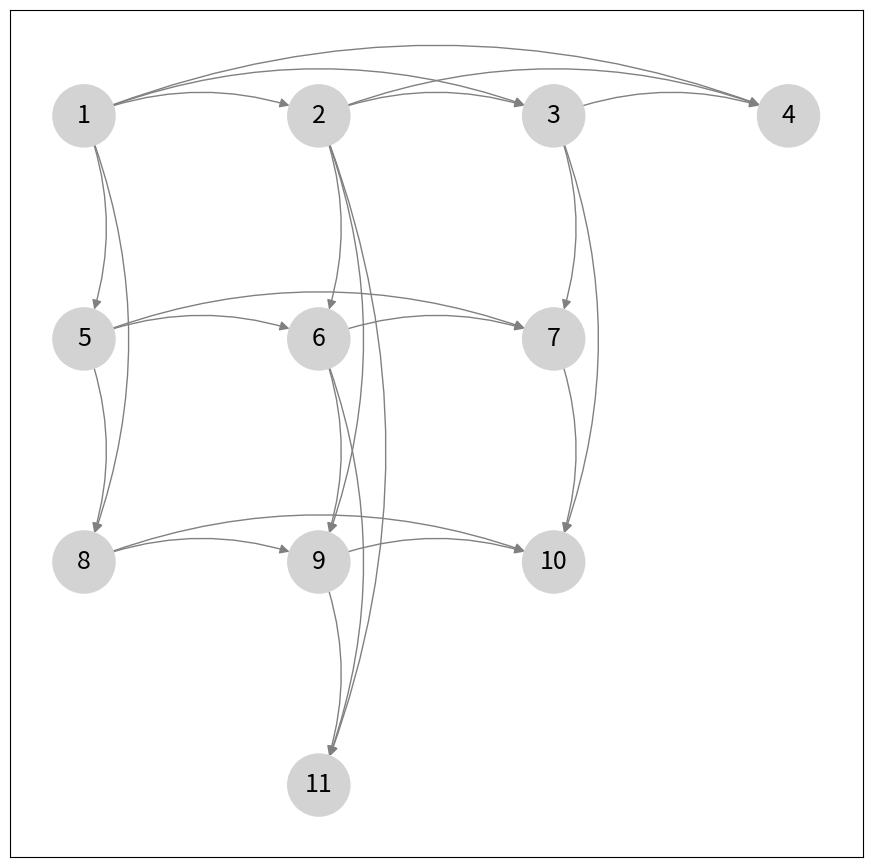

Write Python code to recreate this figure.
import matplotlib.pyplot as plt
import networkx as nx
import numpy as np
from itertools import combinations
import random

def extraction_arcs(mat:list[list],lab:str):
	# lit une liste de liste pour extraire des arcs sur chaque ligne dont le label est lab
	arc_ext=[]
	for li in mat:
		i = 0
		while i < len(li) - 1:
			if li[i] != 0:
				j = i + 1
				while j < len(li) and li[j] == 0:
					j = j + 1
				if j < len(li):
					arc_ext.append((li[i], li[j], {'label': lab}))
				i = j
			else:
				i = i + 1
	return arc_ext

def cloture_reflexive(G,lab:str):
	for noeud in G.nodes():
		G.add_edge(noeud, noeud)
		G[noeud][noeud]['label']=lab
	return G

def cloture_transitive(G,lab:str):
	G_cloture = nx.transitive_closure(G)
	# Copier les attributs des arêtes du graphe d'origine vers le graphe de la clôture
	for u,v in G_cloture.edges():
		if 'label' not in G_cloture[u][v]:
			G_cloture[u][v]['label'] = lab
	return G_cloture

def aplatir_liste(liste_imbriquee):
	resultat = []
	for i in liste_imbriquee:
		for e in i:
			resultat.append(e)
	return resultat


def all_sublists(lst):
	sublists = []
	for i in range(len(lst) + 1):
		sublists.extend([list(sub) for sub in combinations(lst, i)])
	sublists.remove([])
	return sublists


def get_coordinates(v, n):
	j = (v - 1) // n
	i = (v - 1) % n
	return (i, j)


def nommer(l, label):
	s = "".join(map(str, l))
	return label + s

def numerote(mat:list[list]):
	compteur = 1  # Initialisation du compteur
	for i in range(len(mat)):
		for j in range(len(mat[i])):
			if mat[i][j] == 1:
				mat[i][j] = compteur
				compteur += 1
	return mat


def generer_positions_alea(n, p):

	mat = [[0] * n for _ in range(n)]
	places = random.sample(range(n * n), p)
	# Placer les 1
	for pl in places:
		i, j = divmod(pl, n)  # Convertir index 1D en 2D
		mat[i][j] = 1
	return mat


def main():
	# instance
	positions = [[1, 1, 1, 1],
				[1, 1, 1, 0],
				[1, 1, 1, 0],
			   [0, 1, 0, 0]]

	#positions = generer_positions_alea(10,50)
	positions = numerote(positions)

	#traitement de l'instance et mise en forme des paramètres (taille, arcs...)
	nb_nodes = sum(1 for li in positions for val in li if val != 0)
	taille_graphique = len(positions)
	positionsT = list(map(list, zip(*positions)))
	arcs = extraction_arcs(positions,'h')+extraction_arcs(positionsT,'v')

	arcs_h = [arc for arc in arcs if arc[2]['label'] == 'h']
	arcs_v = [arc for arc in arcs if arc[2]['label'] == 'v']

	sup_ligcol=True #pour ne pas afficher les lignes colonnes de taille 1 dans le GLC

	# création du graphe de position réduit
	G = nx.DiGraph()
	for n in range(nb_nodes):
		G.add_node(n + 1, type='t'),
	G.add_edges_from(arcs)

	for n in G.nodes():
		G.nodes[n]["color"] = "orange" if n in (1, 2) else "lightgray"


	# graphe avec arcs horizontaux
	GH = nx.DiGraph()
	GH.add_nodes_from(range(1, nb_nodes+1))
	GH.add_edges_from(arcs_h)
	# graphe avec arcs verticaux
	GV = nx.DiGraph()
	GV.add_nodes_from(range(1, nb_nodes+1))
	GV.add_edges_from(arcs_v)

	#Graphe de position (avec transitivité)
	GHT = cloture_transitive(GH,'h')
	GVT = cloture_transitive(GV,'v')
	GT = nx.compose(GHT, GVT)

	
	for n in GT.nodes():
		GT.nodes[n]["color"] = "lightgray"
		#GT.nodes[n]["color"] = "orange" if n in (1, 2,5,6) else "lightgray"



	# Extraction des lignes et colonnes
	lignes = list(nx.find_cliques(GHT.to_undirected()))
	colonnes = list(nx.find_cliques(GVT.to_undirected()))

	all_lignes = []
	for li in lignes:
		all_lignes.append(all_sublists(li))
	all_colonnes = []
	for co in colonnes:
		all_colonnes.append(all_sublists(co))
	all_colonnes = aplatir_liste(all_colonnes)
	all_lignes = aplatir_liste(all_lignes)
	# Supression des lignes et colonnes de taille 1 pour la visibilité
	if sup_ligcol:
		all_lignes=[li for li in all_lignes if len(li) > 1]
		all_colonnes = [col for col in all_colonnes if len(col) > 1]

	# création du graphe lignes/colonnes maximales
	GLC_max = nx.Graph()
	GLC_max.add_nodes_from([(nommer(li, 'l'), {'type': 'l'}) for li in lignes])
	GLC_max.add_nodes_from([(nommer(co, 'c'), {'type': 'c'}) for co in colonnes])
	for li in lignes:
		for co in colonnes:
			if set(li) & set(co):
				GLC_max.add_edge(nommer(li, 'l'), nommer(co, 'c'))

	# création du graphe avec toutes lignes/colonnes
	GLC = nx.Graph()
	GLC.add_nodes_from([(nommer(li, 'l'), {'type': 'l'}) for li in all_lignes])
	GLC.add_nodes_from([(nommer(co, 'c'), {'type': 'c'}) for co in all_colonnes])
	for li in all_lignes:
		for co in all_colonnes:
			if set(li) & set(co):
				GLC.add_edge(nommer(li, 'l'), nommer(co, 'c'))

	# création de l'hypergraphe de Stell avec uniquement les lignes et colonnes complètes
	HST = nx.DiGraph()
	HST.add_nodes_from(GLC_max.nodes(data=True))
	HST.add_nodes_from(G.nodes(data=True))
	for n in G.nodes():
		HST.add_edge(n, n)
	for li in lignes:
		for n in G.nodes():
			if n in li:
				HST.add_edge(nommer(li, 'l'), n)
	for co in colonnes:
		for n in G.nodes():
			if n in co:
				HST.add_edge(nommer(co, 'c'), n)

	# Graphe de positions avec la disposition en grille
	# positions pour le dessin
	if positions == []:
		# si on utilise une représentation sans avoir une grille au départ
		# mais juste la liste des arcs et le graphe G
		pos = {}
		for node in G.nodes():
			x, y = get_coordinates(node, taille_graphique)
			pos.update({node: (x, -y)})
	else:
		pos = {}
		for x in range(taille_graphique):
			for y in range(taille_graphique):
				if positions[x][y] != 0:
					pos.update({positions[x][y]: (y,-x)})
	
	# Choix des affichages 

	affichage={'GP':True,'GLCRed':False,'GLCall':False,'HS':False}

	# Affichage des deux graphes de positions (réduit et avec transitivité
	if affichage['GP']:
		node_colors = [G.nodes[n]["color"] for n in G.nodes()]

		plt.figure("Graphe de position (avec transitivité)", figsize=(nb_nodes, nb_nodes))
		node_colors = [GT.nodes[n]["color"] for n in GT.nodes()]
		nx.draw_networkx_nodes(GT, pos, node_color=node_colors, node_size=2000)
		nx.draw_networkx_edges(
			GT,
			pos,
			edgelist=GT.edges(),
			edge_color="gray",
			connectionstyle="arc3,rad=-0.2",
			arrows=True,
			arrowstyle='-|>',
			arrowsize=14,
			node_size=2000  # important when nodes are large
		)
		nx.draw_networkx_labels(GT, pos, font_size=18)
		# nx.draw(GT, pos, with_labels=True, node_color=node_colors,
		# 		edge_color="gray", node_size=1000,connectionstyle="arc3,rad=-0.2")
		plt.savefig("GP.png")
		plt.show()

	# Graphe avec lignes et colonnes
	if affichage['GLCRed']:
		bilignes=[l for l,d in GLC_max.nodes(data=True) if d["type"]=='l']
		pos = nx.bipartite_layout(GLC_max,bilignes)
		plt.figure("Graphe lignes/colonnes max")
		nx.draw(GLC_max, pos, with_labels=True, node_color="lightgray", edge_color="gray",
				node_size=1000)
		plt.savefig("GLCRed.png")
		plt.show()

	# Graphe avec toutes les lignes colonnes
	if affichage['GLCall']: 
		plt.figure("Graphe toutes lignes/colonnes")
		labels_lignes = [n for n, d in GLC.nodes(data=True) if d["type"] == "l"]
		node_sizes = [len(n) * 300 for n in labels_lignes]
		pos = nx.bipartite_layout(GLC, labels_lignes)
		nx.draw_networkx_nodes(GLC, pos, nodelist=labels_lignes, node_size=node_sizes,
						   node_color="lightgray", node_shape="o")
		labels_colonnes = [n for n, d in GLC.nodes(data=True) if d["type"] == "c"]
		node_sizes = [len(n) * 300 for n in labels_colonnes]
		nx.draw_networkx_nodes(GLC, pos, nodelist=labels_colonnes, node_size=node_sizes,
						   node_color="lightgray", node_shape="s")
		nx.draw_networkx_edges(GLC, pos, edge_color="black")
		nx.draw_networkx_labels(GLC, pos, font_size=12, font_color="black")
		plt.savefig("GLCall.png")
		plt.show()

	# Hypergraphe version Stell
	if affichage['HS']:
		plt.figure("HyperGraphe lignes/colonnes max")
		pos = nx.spring_layout(HST)
		labels_lignes = [n for n, d in HST.nodes(data=True) if d["type"] == "l"]
		node_sizes = [len(n) * 300 for n in labels_lignes]
		nx.draw_networkx_nodes(HST, pos, nodelist=labels_lignes, node_size=node_sizes,
						   node_color="lightgray", node_shape="s")
		labels_colonnes = [n for n, d in HST.nodes(data=True) if d["type"] == "c"]
		node_sizes = [len(n) * 300 for n in labels_colonnes]
		nx.draw_networkx_nodes(HST, pos, nodelist=labels_colonnes, node_size=node_sizes,
						   node_color="lightgray", node_shape="d")
		labels_tokens = [n for n, d in HST.nodes(data=True) if d["type"] == "t"]
		nx.draw_networkx_nodes(HST, pos, nodelist=labels_tokens, node_size=500,
						   node_color="lightgray", node_shape="o")

		nx.draw_networkx_edges(HST, pos, edge_color="black", arrowsize=20)
		nx.draw_networkx_labels(HST, pos, font_size=12, font_color="black")
		plt.savefig("HS.png")
		plt.show()


if __name__ == '__main__':
	main()
